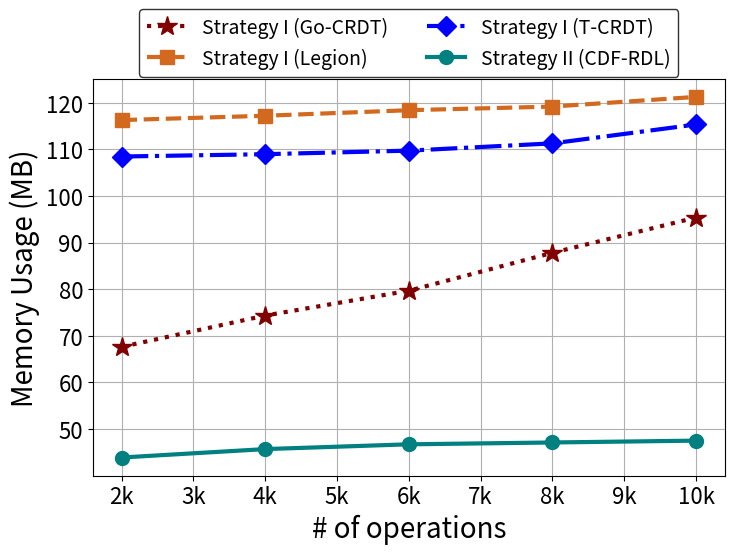

Recreate this plot in Python.
import matplotlib.pyplot as plt
import matplotlib.ticker as mticker

# Data
operations = [2000, 4000, 6000, 8000, 10000]
babel_crdt = [43.890625,
45.6969401,
46.72005208,
47.11490885,
47.51041667]
go_crdt = [67.62890625,
74.35351563,
79.68359375,
87.82617188,
95.38867188]
legion = [116.3007813,
117.2304688,
118.4199219,
119.1972656,
121.2753906]
t_crdt = [108.4824219,
108.9785156,
109.7421875,
111.3027344,
115.3554688]

# Plotting the data
# plt.figure(figsize=(8, 5))
plt.plot(operations, go_crdt, color='maroon', linestyle=':', linewidth=3, marker='*',markersize=15, label='Strategy I (Go-CRDT)')
plt.plot(operations, legion, color='chocolate', linestyle='--', linewidth=3, marker='s',markersize=10, label='Strategy I (Legion)')
plt.plot(operations, t_crdt, color='blue', linestyle='-.', linewidth=3, marker='D',markersize=10, label='Strategy I (T-CRDT)')
plt.plot(operations, babel_crdt, color='teal', linestyle='-', linewidth=3, marker='o',markersize=10, label='Strategy II (CDF-RDL)')

# Setting font size for X and Y axis
plt.xlabel('# of operations', fontsize=20)
def format_func(value, tick_number):
    return f'{int(value/1000)}k'

plt.gca().xaxis.set_major_formatter(mticker.FuncFormatter(format_func))
plt.ylabel('Memory Usage (MB)', fontsize=20)

plt.xticks(fontsize=16)
plt.yticks(fontsize=16)

# Adding legend with font size 16
plt.legend(fontsize=14, loc='upper center', bbox_to_anchor=(0.5, 1.20), ncol=2,
           fancybox=True, edgecolor='black')

# Displaying the grid
plt.grid(True)
plt.tight_layout()

plt.gcf().set_size_inches(8, 6)
# Saving the figure as a PDF with specified size
plt.savefig('map_memory.pdf', format='pdf', dpi=300, bbox_inches='tight')

# Showing the plot
plt.show()
